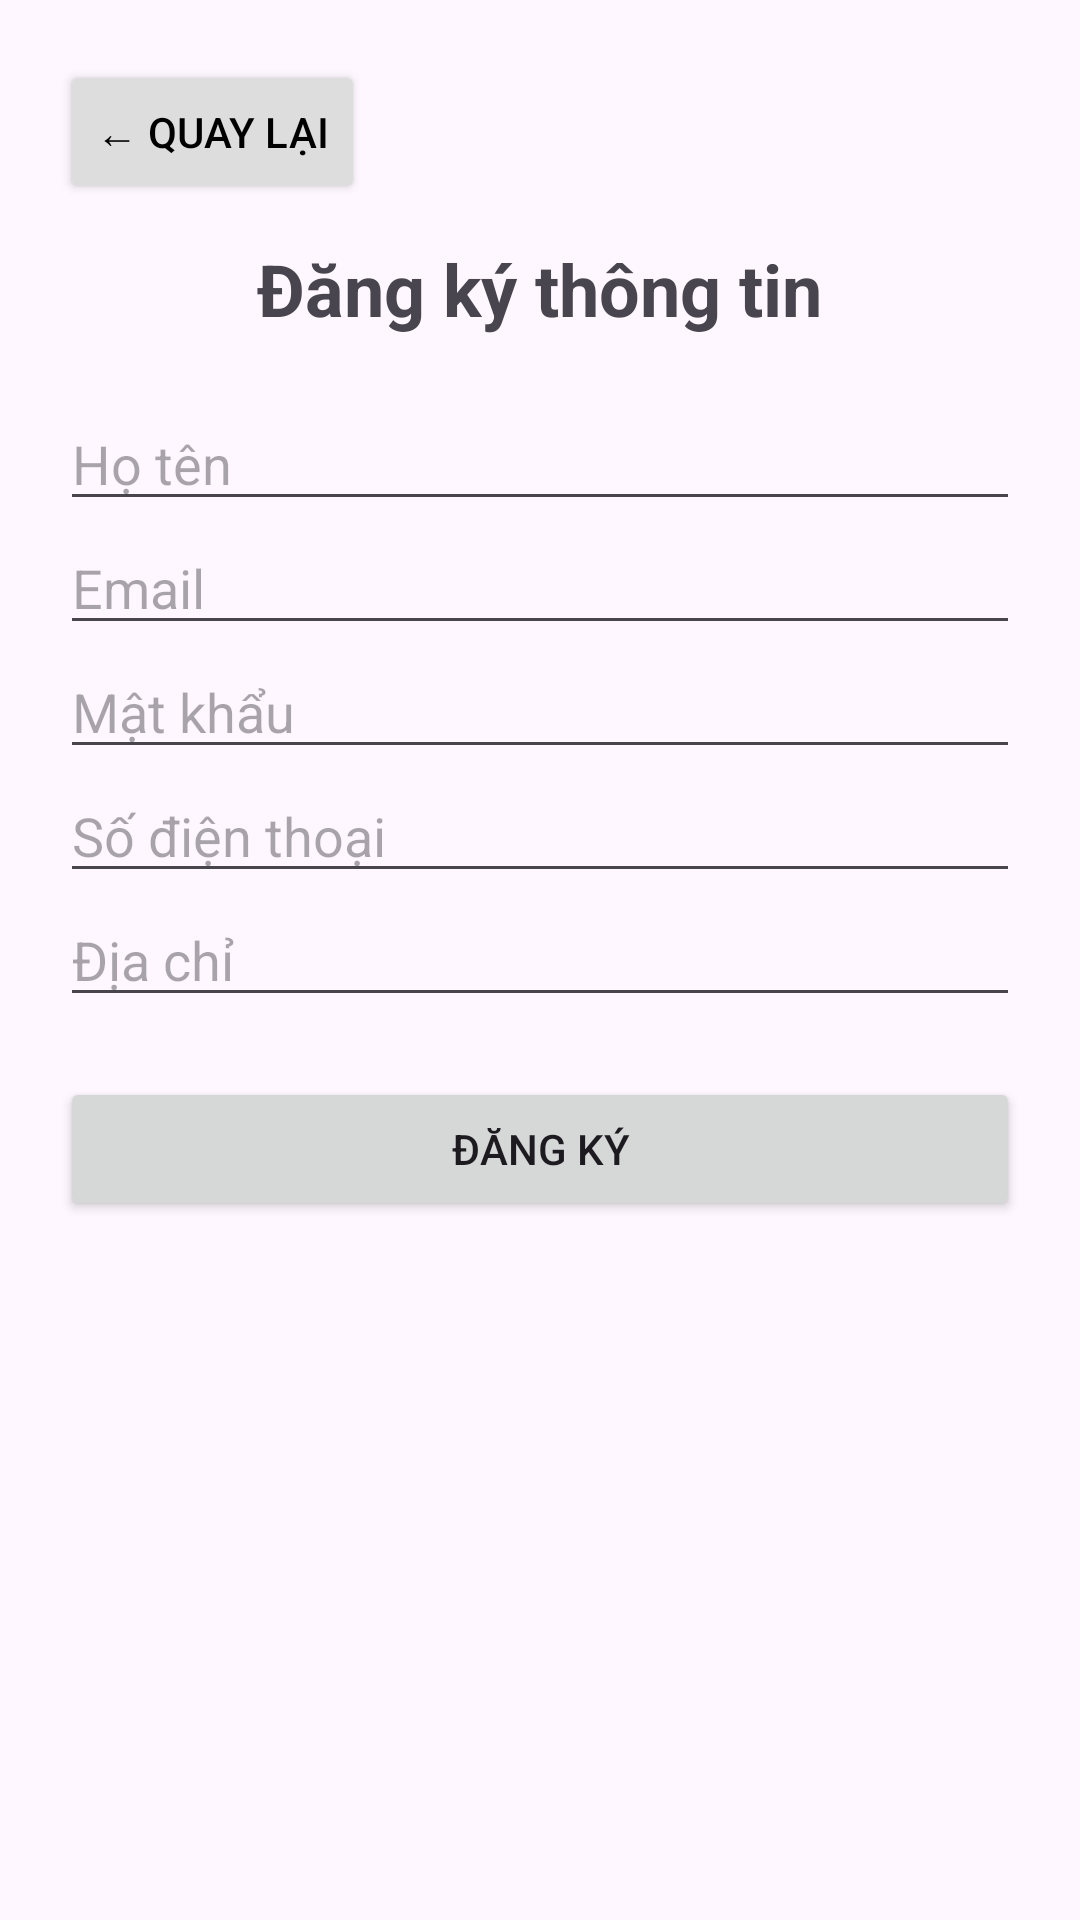

This screen was rendered from an Android layout file. Write that file and the resources it references.
<!-- AndroidManifest.xml: application theme Theme.TechnologyStore -->
<!-- res/layout/activity_register.xml -->
<?xml version="1.0" encoding="utf-8"?>
<LinearLayout
    xmlns:android="http://schemas.android.com/apk/res/android"
    android:orientation="vertical"
    android:padding="20dp"
    android:layout_width="match_parent"
    android:layout_height="match_parent"
    android:fitsSystemWindows="true">

    <Button
        android:id="@+id/btnBack"
        android:text="← Quay lại"
        android:layout_width="wrap_content"
        android:layout_height="wrap_content"
        android:layout_marginBottom="12dp"
        android:backgroundTint="#DDDDDD"
        android:textColor="#000000" />


    <TextView
        android:text="Đăng ký thông tin"
        android:textSize="24sp"
        android:textStyle="bold"
        android:layout_gravity="center_horizontal"
        android:paddingBottom="20dp"
        android:layout_width="wrap_content"
        android:layout_height="wrap_content"/>

    <EditText android:id="@+id/edtName"
        android:hint="Họ tên"
        android:layout_width="match_parent"
        android:layout_height="wrap_content"/>

    <EditText android:id="@+id/edtEmail"
        android:hint="Email"
        android:inputType="textEmailAddress"
        android:layout_width="match_parent"
        android:layout_height="wrap_content"/>

    <EditText android:id="@+id/edtPassword"
        android:hint="Mật khẩu"
        android:inputType="textPassword"
        android:layout_width="match_parent"
        android:layout_height="wrap_content"/>

    <EditText android:id="@+id/edtPhone"
        android:hint="Số điện thoại"
        android:inputType="phone"
        android:layout_width="match_parent"
        android:layout_height="wrap_content"/>

    <EditText android:id="@+id/edtAddress"
        android:hint="Địa chỉ"
        android:layout_width="match_parent"
        android:layout_height="wrap_content"/>

    <Button
        android:id="@+id/btnRegister"
        android:text="Đăng ký"
        android:layout_marginTop="20dp"
        android:layout_width="match_parent"
        android:layout_height="wrap_content"/>
</LinearLayout>
<!-- resources referenced by this layout -->
<resources>
  <style name="Theme.TechnologyStore" parent="Base.Theme.TechnologyStore" />
  <style name="Base.Theme.TechnologyStore" parent="Theme.Material3.DayNight.NoActionBar">
          
          
      </style>
</resources>
